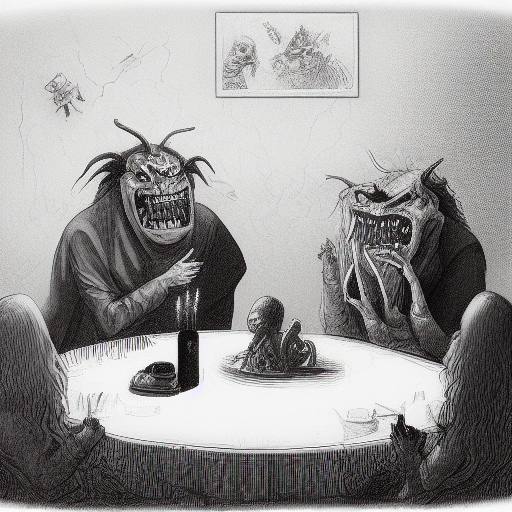
Generation parameters embedded in this image by AUTOMATIC1111 Stable Diffusion web UI or a fork of it (Forge, ...) (PNG 'parameters' text chunk):
demons plotting around a table
Steps: 20, Sampler: Euler a, CFG scale: 7, Seed: 1305147788, Size: 512x512, Model hash: 81761151